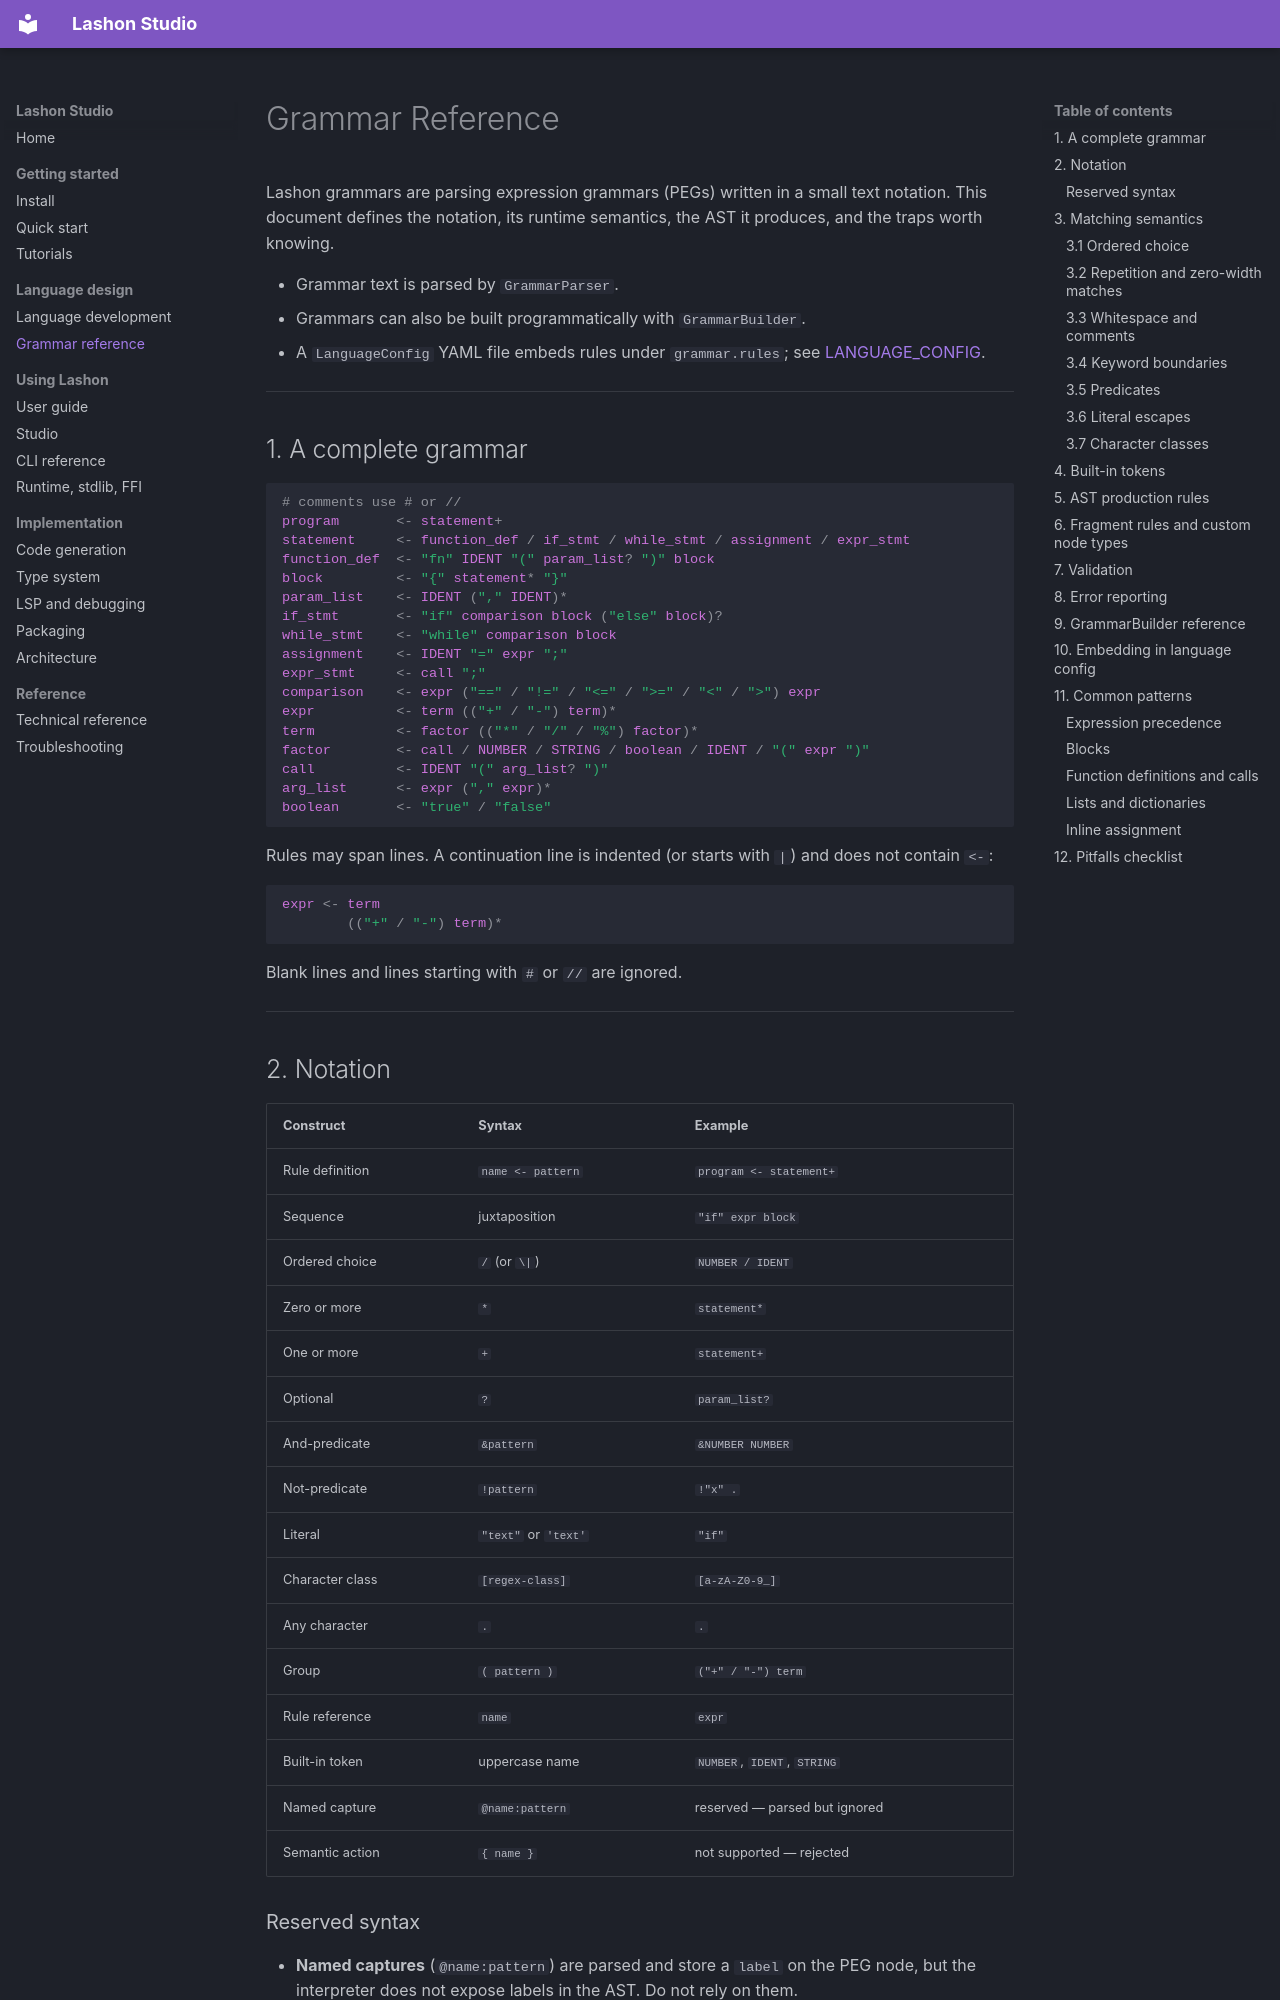

repository: James-HoneyBadger/LashonStudio · page: GRAMMAR_REFERENCE/index.html · generator: mkdocs

# Grammar Reference

Lashon grammars are parsing expression grammars (PEGs) written in a small
text notation. This document defines the notation, its runtime semantics, the
AST it produces, and the traps worth knowing.

- Grammar text is parsed by `GrammarParser`.
- Grammars can also be built programmatically with `GrammarBuilder`.
- A `LanguageConfig` YAML file embeds rules under `grammar.rules`; see
  [LANGUAGE_CONFIG](#10-embedding-in-language-config).

---

## 1. A complete grammar

```peg
# comments use # or //
program       <- statement+
statement     <- function_def / if_stmt / while_stmt / assignment / expr_stmt
function_def  <- "fn" IDENT "(" param_list? ")" block
block         <- "{" statement* "}"
param_list    <- IDENT ("," IDENT)*
if_stmt       <- "if" comparison block ("else" block)?
while_stmt    <- "while" comparison block
assignment    <- IDENT "=" expr ";"
expr_stmt     <- call ";"
comparison    <- expr ("==" / "!=" / "<=" / ">=" / "<" / ">") expr
expr          <- term (("+" / "-") term)*
term          <- factor (("*" / "/" / "%") factor)*
factor        <- call / NUMBER / STRING / boolean / IDENT / "(" expr ")"
call          <- IDENT "(" arg_list? ")"
arg_list      <- expr ("," expr)*
boolean       <- "true" / "false"
```

Rules may span lines. A continuation line is indented (or starts with `|`) and
does not contain `<-`:

```peg
expr <- term
        (("+" / "-") term)*
```

Blank lines and lines starting with `#` or `//` are ignored.

---

## 2. Notation

| Construct | Syntax | Example |
|---|---|---|
| Rule definition | `name <- pattern` | `program <- statement+` |
| Sequence | juxtaposition | `"if" expr block` |
| Ordered choice | `/` (or `\|`) | `NUMBER / IDENT` |
| Zero or more | `*` | `statement*` |
| One or more | `+` | `statement+` |
| Optional | `?` | `param_list?` |
| And-predicate | `&pattern` | `&NUMBER NUMBER` |
| Not-predicate | `!pattern` | `!"x" .` |
| Literal | `"text"` or `'text'` | `"if"` |
| Character class | `[regex-class]` | `[a-zA-Z0-9_]` |
| Any character | `.` | `.` |
| Group | `( pattern )` | `("+" / "-") term` |
| Rule reference | `name` | `expr` |
| Built-in token | uppercase name | `NUMBER`, `IDENT`, `STRING` |
| Named capture | `@name:pattern` | reserved — parsed but ignored |
| Semantic action | `{ name }` | not supported — rejected |
